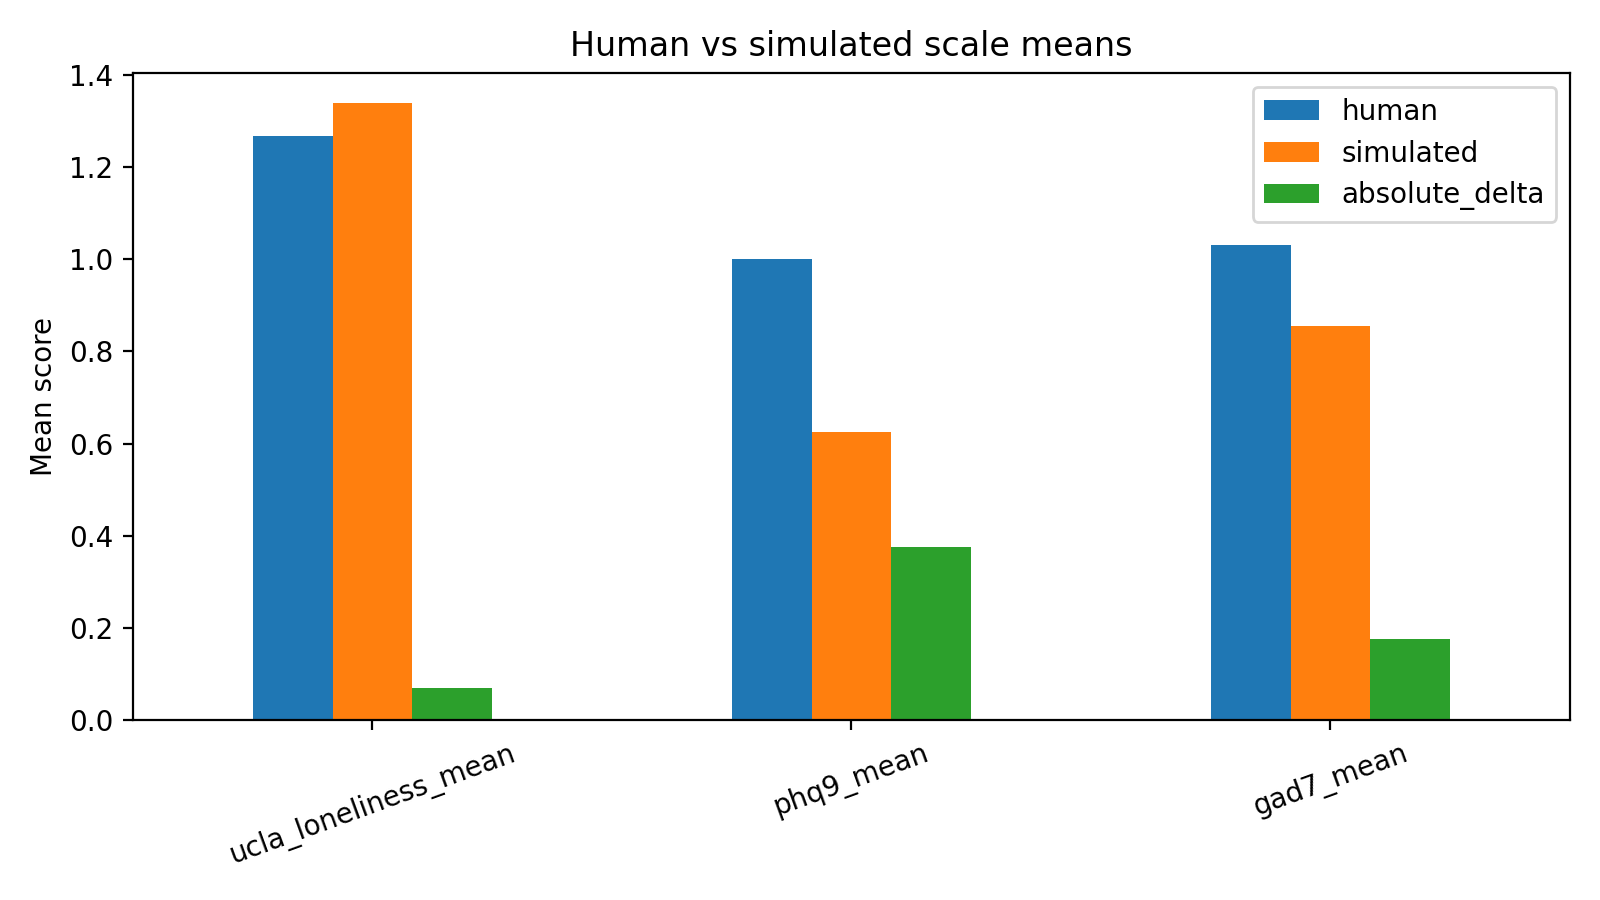

The file beside this chart, header and first rows:
scale, human, simulated, absolute_delta
ucla_loneliness_mean, 1.269, 1.339, 0.06962
phq9_mean, 1.0, 0.6245, 0.3755
gad7_mean, 1.031, 0.8553, 0.1754
